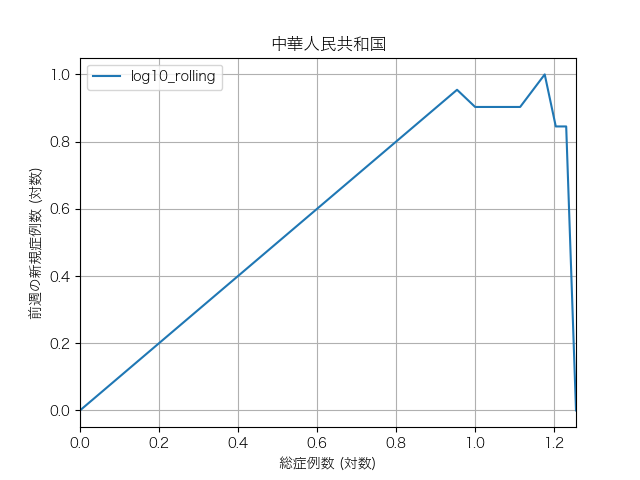

Source data for this figure (header and first rows):
2020-01-24, 1, 0.0, 1.0, 0.0
2020-01-25, 2, 0.301, 2.0, 0.301
2020-01-26, 3, 0.4771, 3.0, 0.4771
2020-01-28, 5, 0.699, 5.0, 0.699
2020-01-30, 9, 0.9542, 9.0, 0.9542
2020-02-01, 10, 1.0, 8.0, 0.9031
2020-02-04, 13, 1.114, 8.0, 0.9031
2020-02-05, 15, 1.176, 10.0, 1.0
2020-02-07, 16, 1.204, 7.0, 0.8451
2020-02-10, 17, 1.23, 7.0, 0.8451
2020-02-19, 18, 1.255, 1.0, 0.0
